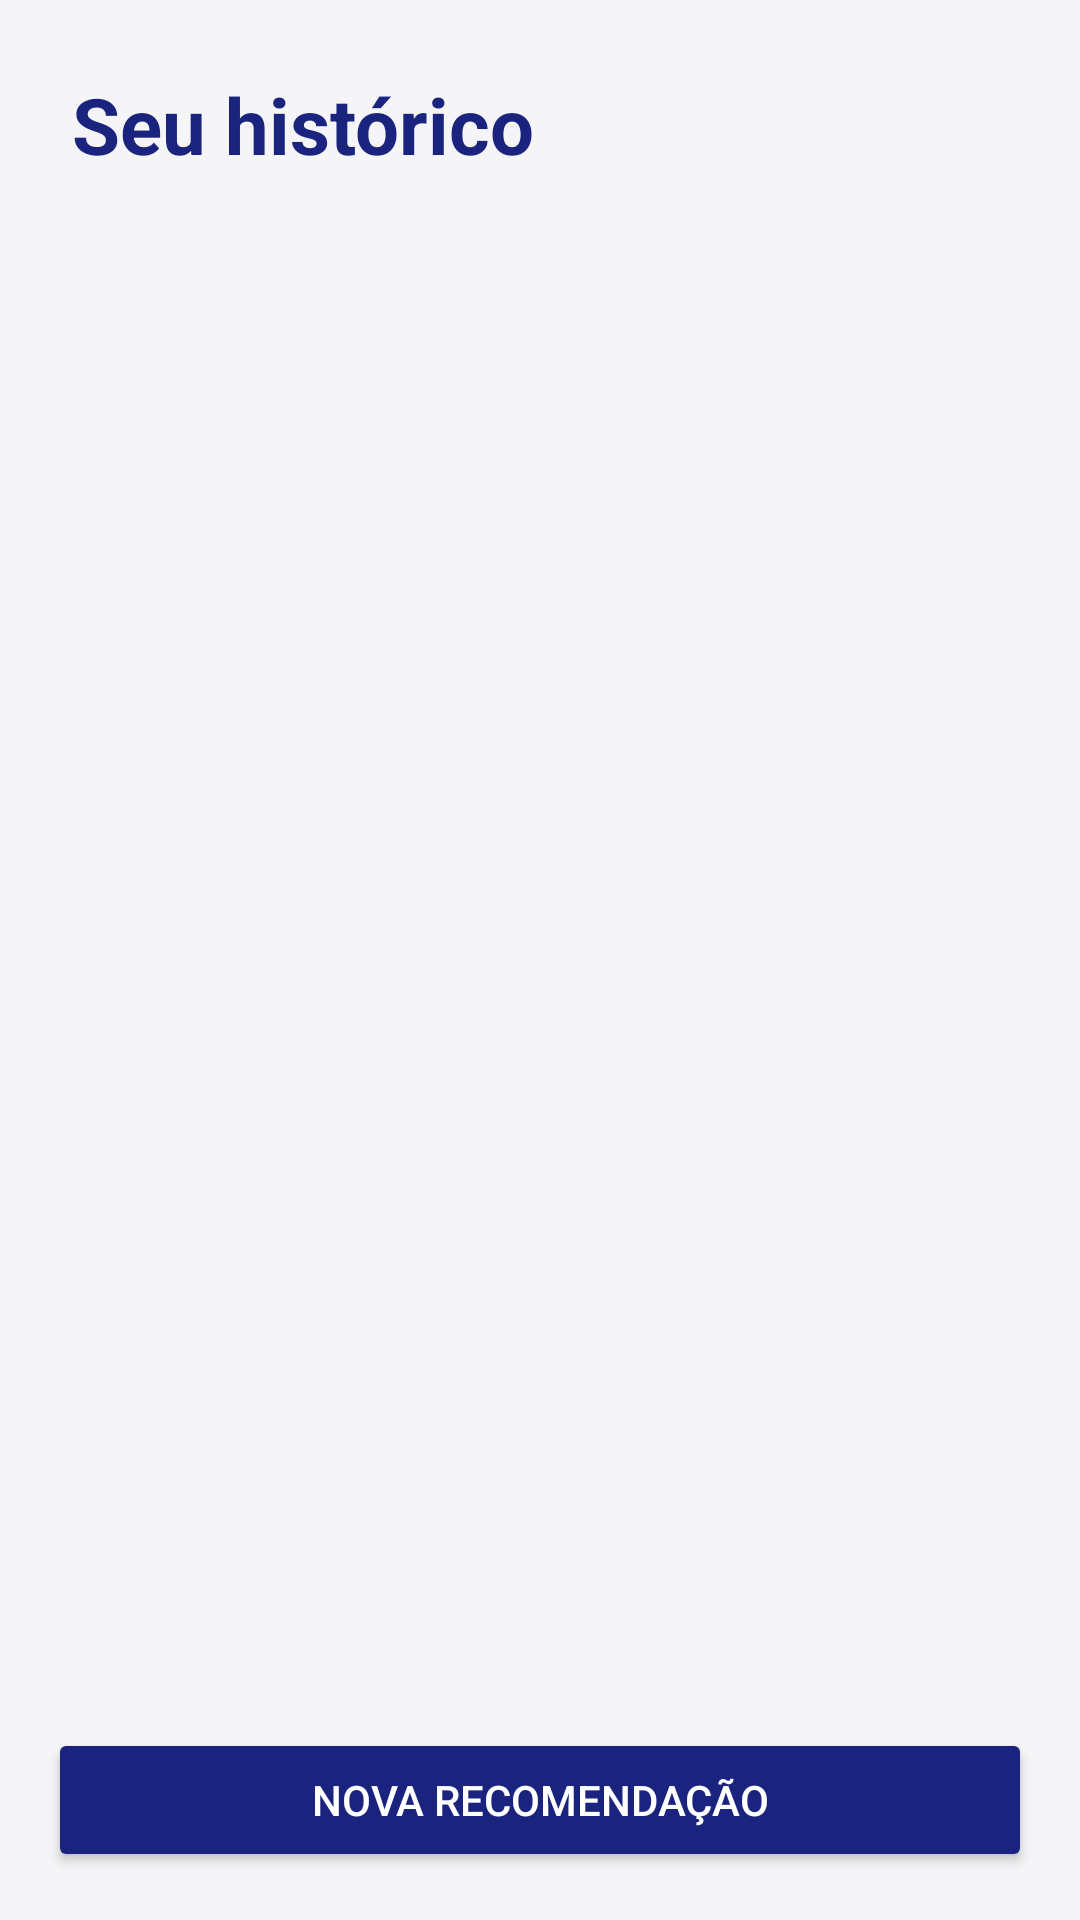

Layout XML and referenced resources for this Android screen:
<!-- AndroidManifest.xml: application theme Theme.AP2_DesenvolvimentoWeb -->
<!-- res/layout/activity_historico.xml -->
<?xml version="1.0" encoding="utf-8"?>
<LinearLayout xmlns:android="http://schemas.android.com/apk/res/android"
    android:layout_width="match_parent"
    android:layout_height="match_parent"
    android:background="@color/cine_bg"
    android:fitsSystemWindows="true"
    android:orientation="vertical"
    android:padding="16dp">

    <TextView
        android:layout_width="wrap_content"
        android:layout_height="wrap_content"
        android:layout_margin="8dp"
        android:text="Seu histórico"
        android:textColor="@color/cine_primary"
        android:textSize="26sp"
        android:textStyle="bold" />

    <FrameLayout
        android:layout_width="match_parent"
        android:layout_height="0dp"
        android:layout_weight="1">

        <androidx.recyclerview.widget.RecyclerView
            android:id="@+id/rvHistorico"
            android:layout_width="match_parent"
            android:layout_height="match_parent" />

        <ProgressBar
            android:id="@+id/pbCarregando"
            android:layout_width="wrap_content"
            android:layout_height="wrap_content"
            android:layout_gravity="center"
            android:visibility="gone" />

        <TextView
            android:id="@+id/tvVazio"
            android:layout_width="wrap_content"
            android:layout_height="wrap_content"
            android:layout_gravity="center"
            android:text="Nenhuma recomendação ainda."
            android:textColor="@color/cine_muted"
            android:visibility="gone" />
    </FrameLayout>

    <Button
        android:id="@+id/btnNova"
        android:layout_width="match_parent"
        android:layout_height="wrap_content"
        android:backgroundTint="@color/cine_primary"
        android:text="Nova recomendação"
        android:textColor="@android:color/white" />

</LinearLayout>
<!-- resources referenced by this layout -->
<resources>
  <color name="cine_bg">#F5F5F7</color>
  <color name="cine_muted">#616161</color>
  <color name="cine_primary">#1A237E</color>
  <style name="Theme.AP2_DesenvolvimentoWeb" parent="Base.Theme.AP2_DesenvolvimentoWeb" />
  <style name="Base.Theme.AP2_DesenvolvimentoWeb" parent="Theme.Material3.DayNight.NoActionBar">
          
          
      </style>
</resources>
